The GitHub repository Melanie823/DeepLearning contains a labelled image folder "AMDNet23 Dataset" with 2 categories: amd, diabetes. Examples follow, each with its label.

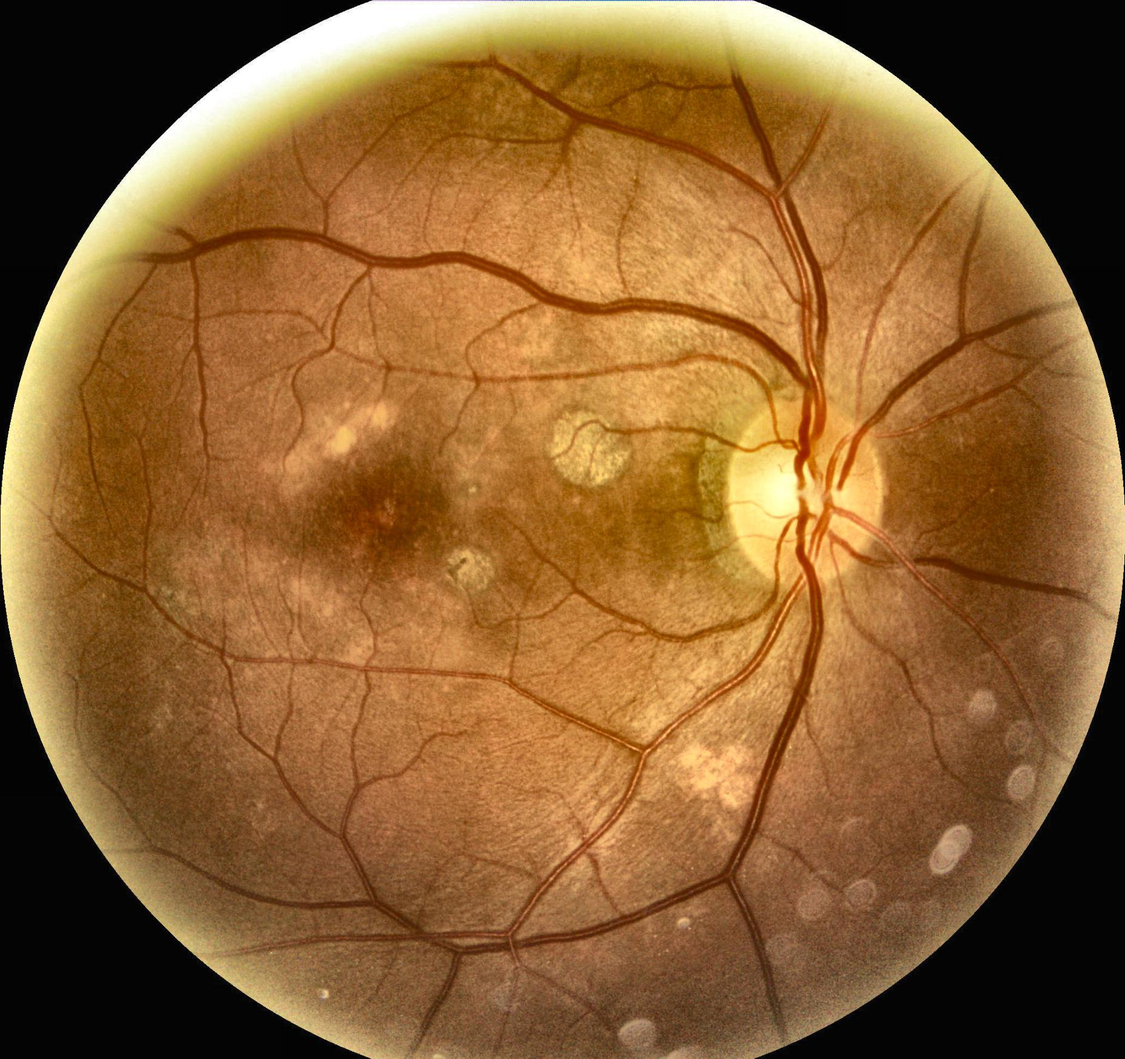
Label: amd

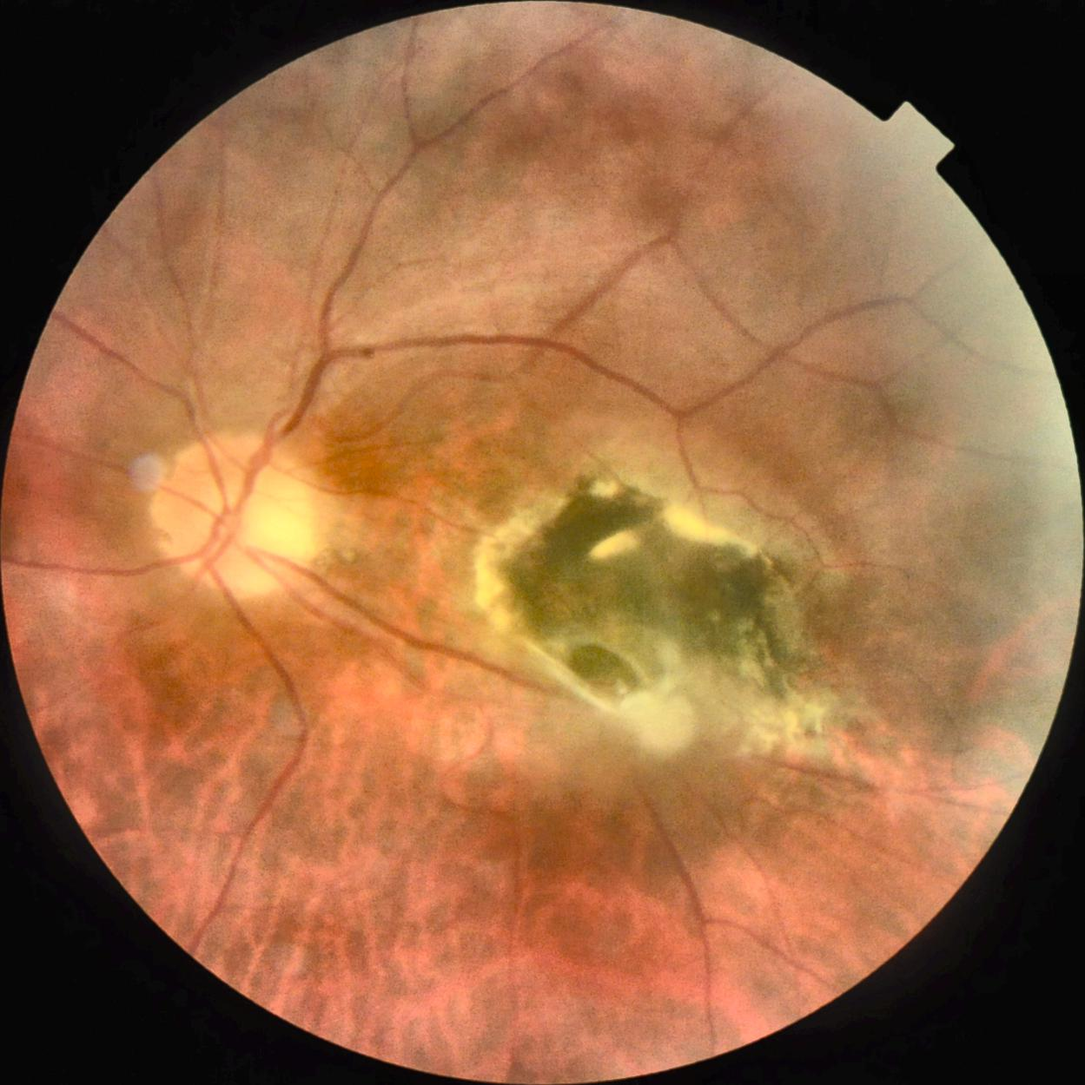
Label: amd

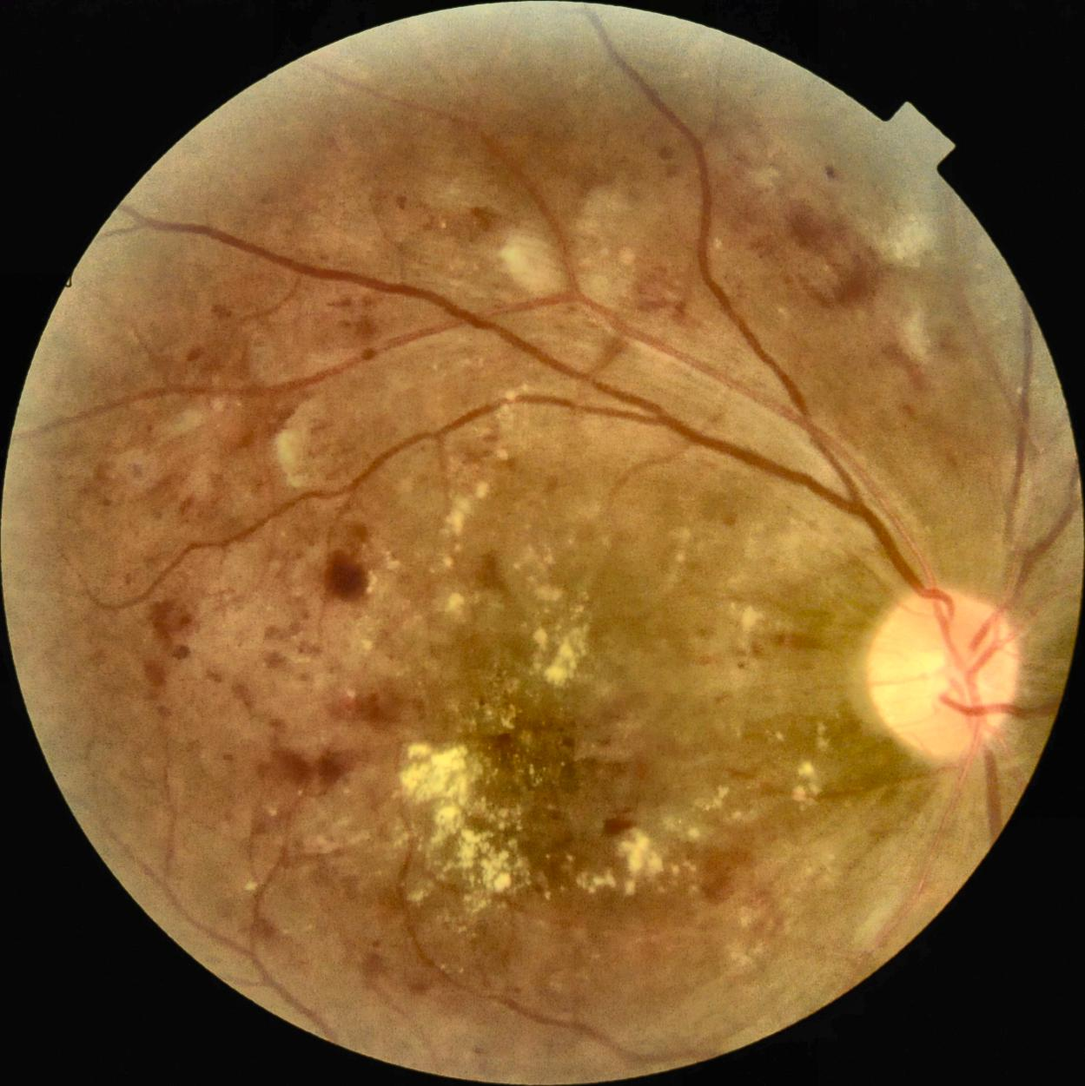
Label: diabetes

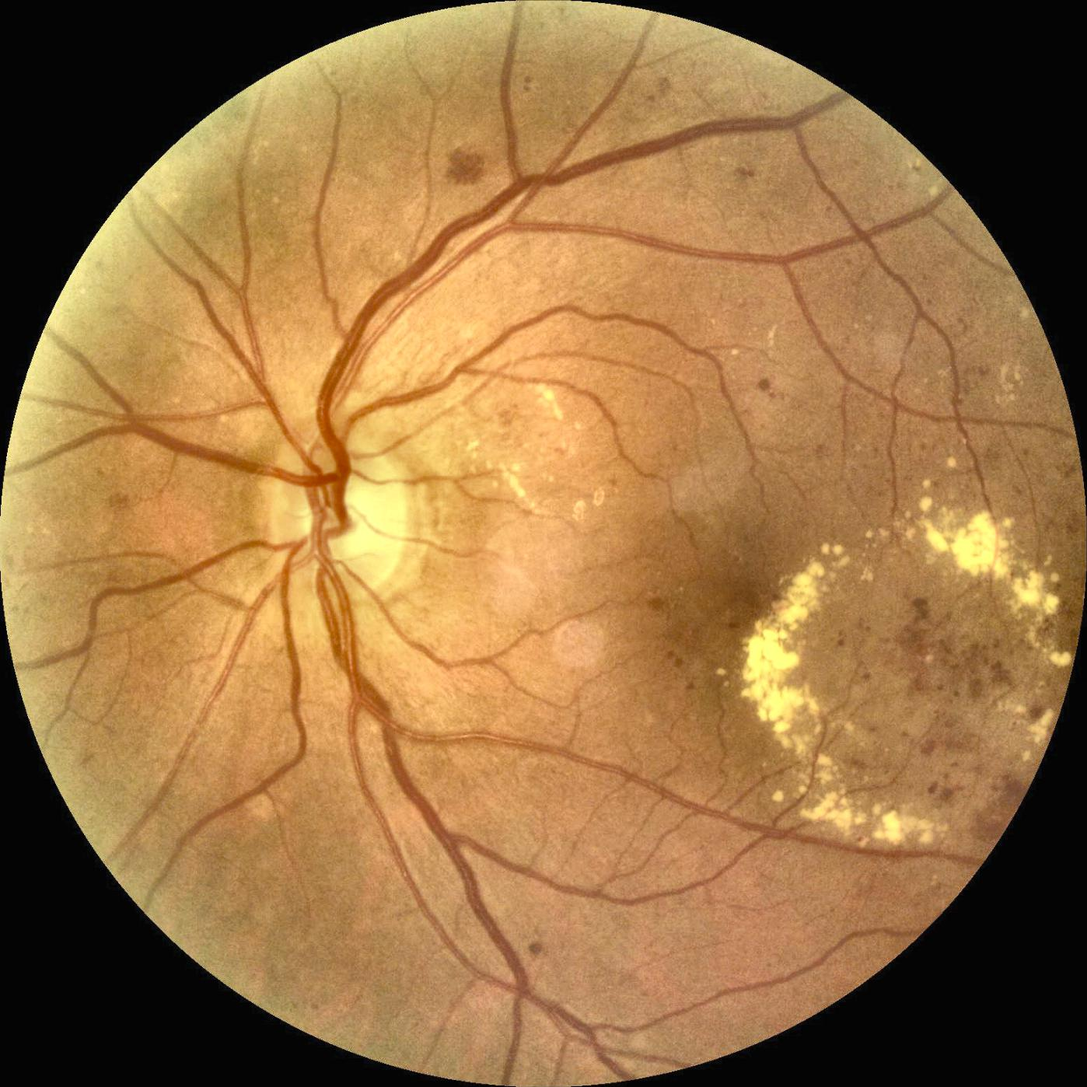
Label: diabetes

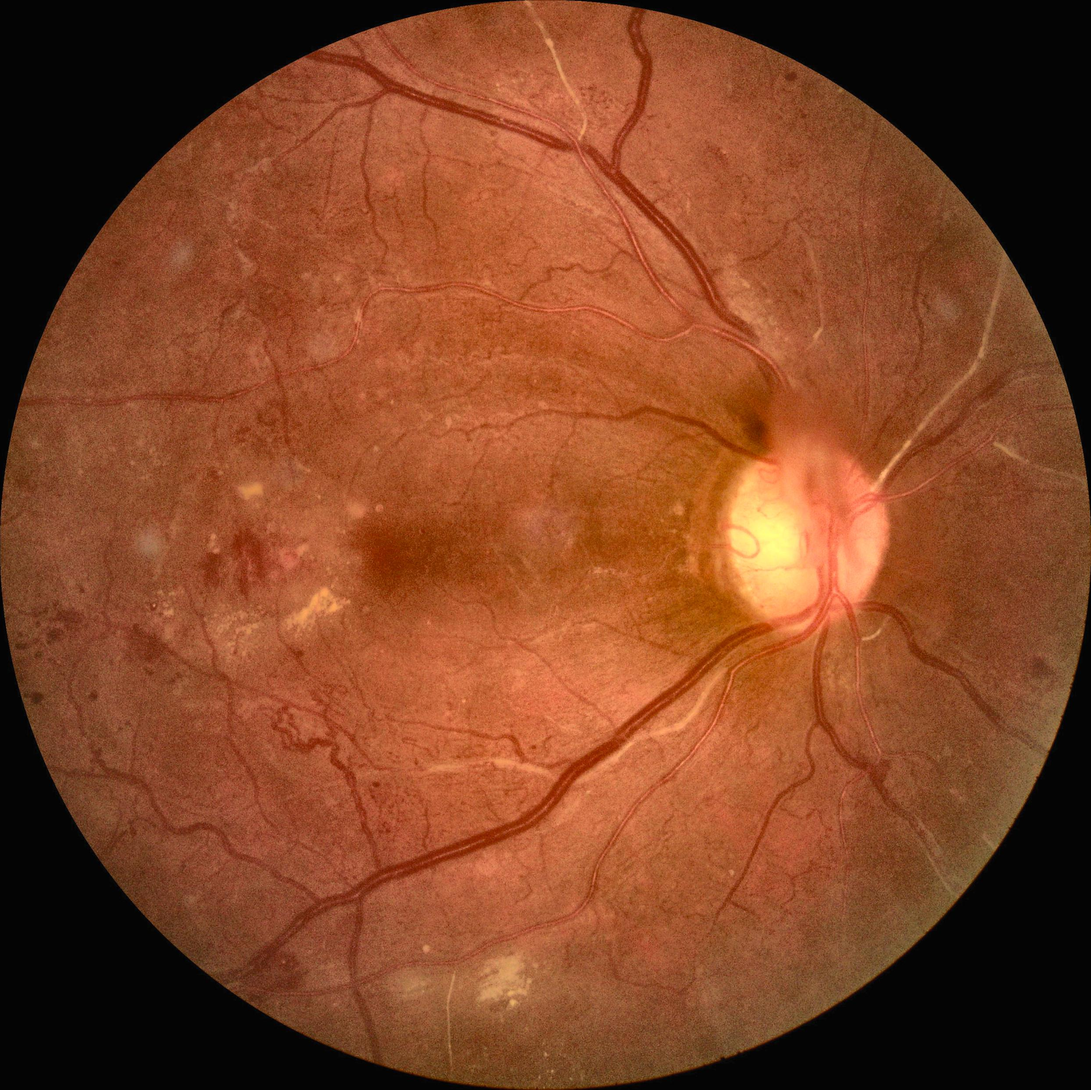
Label: diabetes

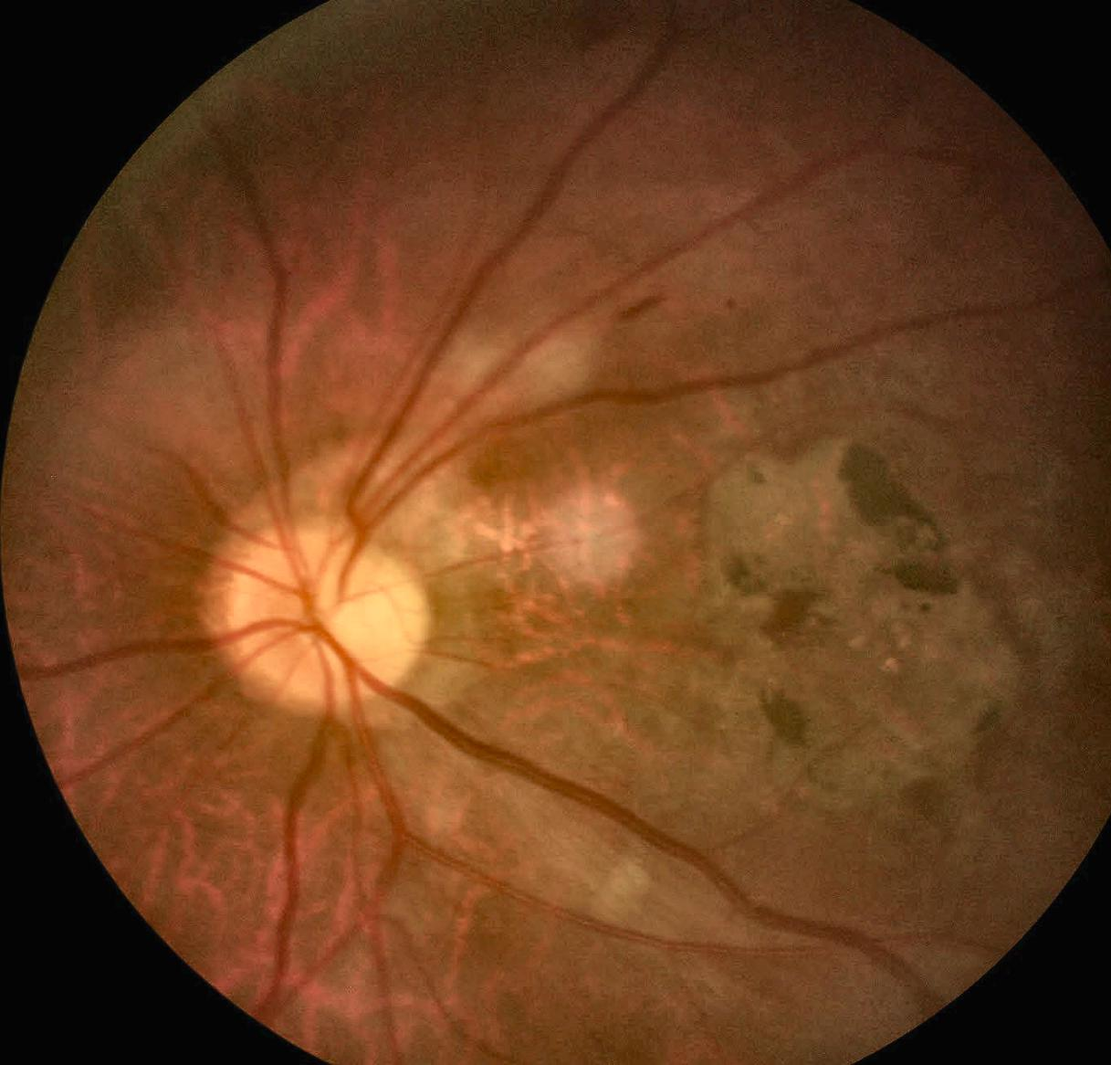
Label: amd
